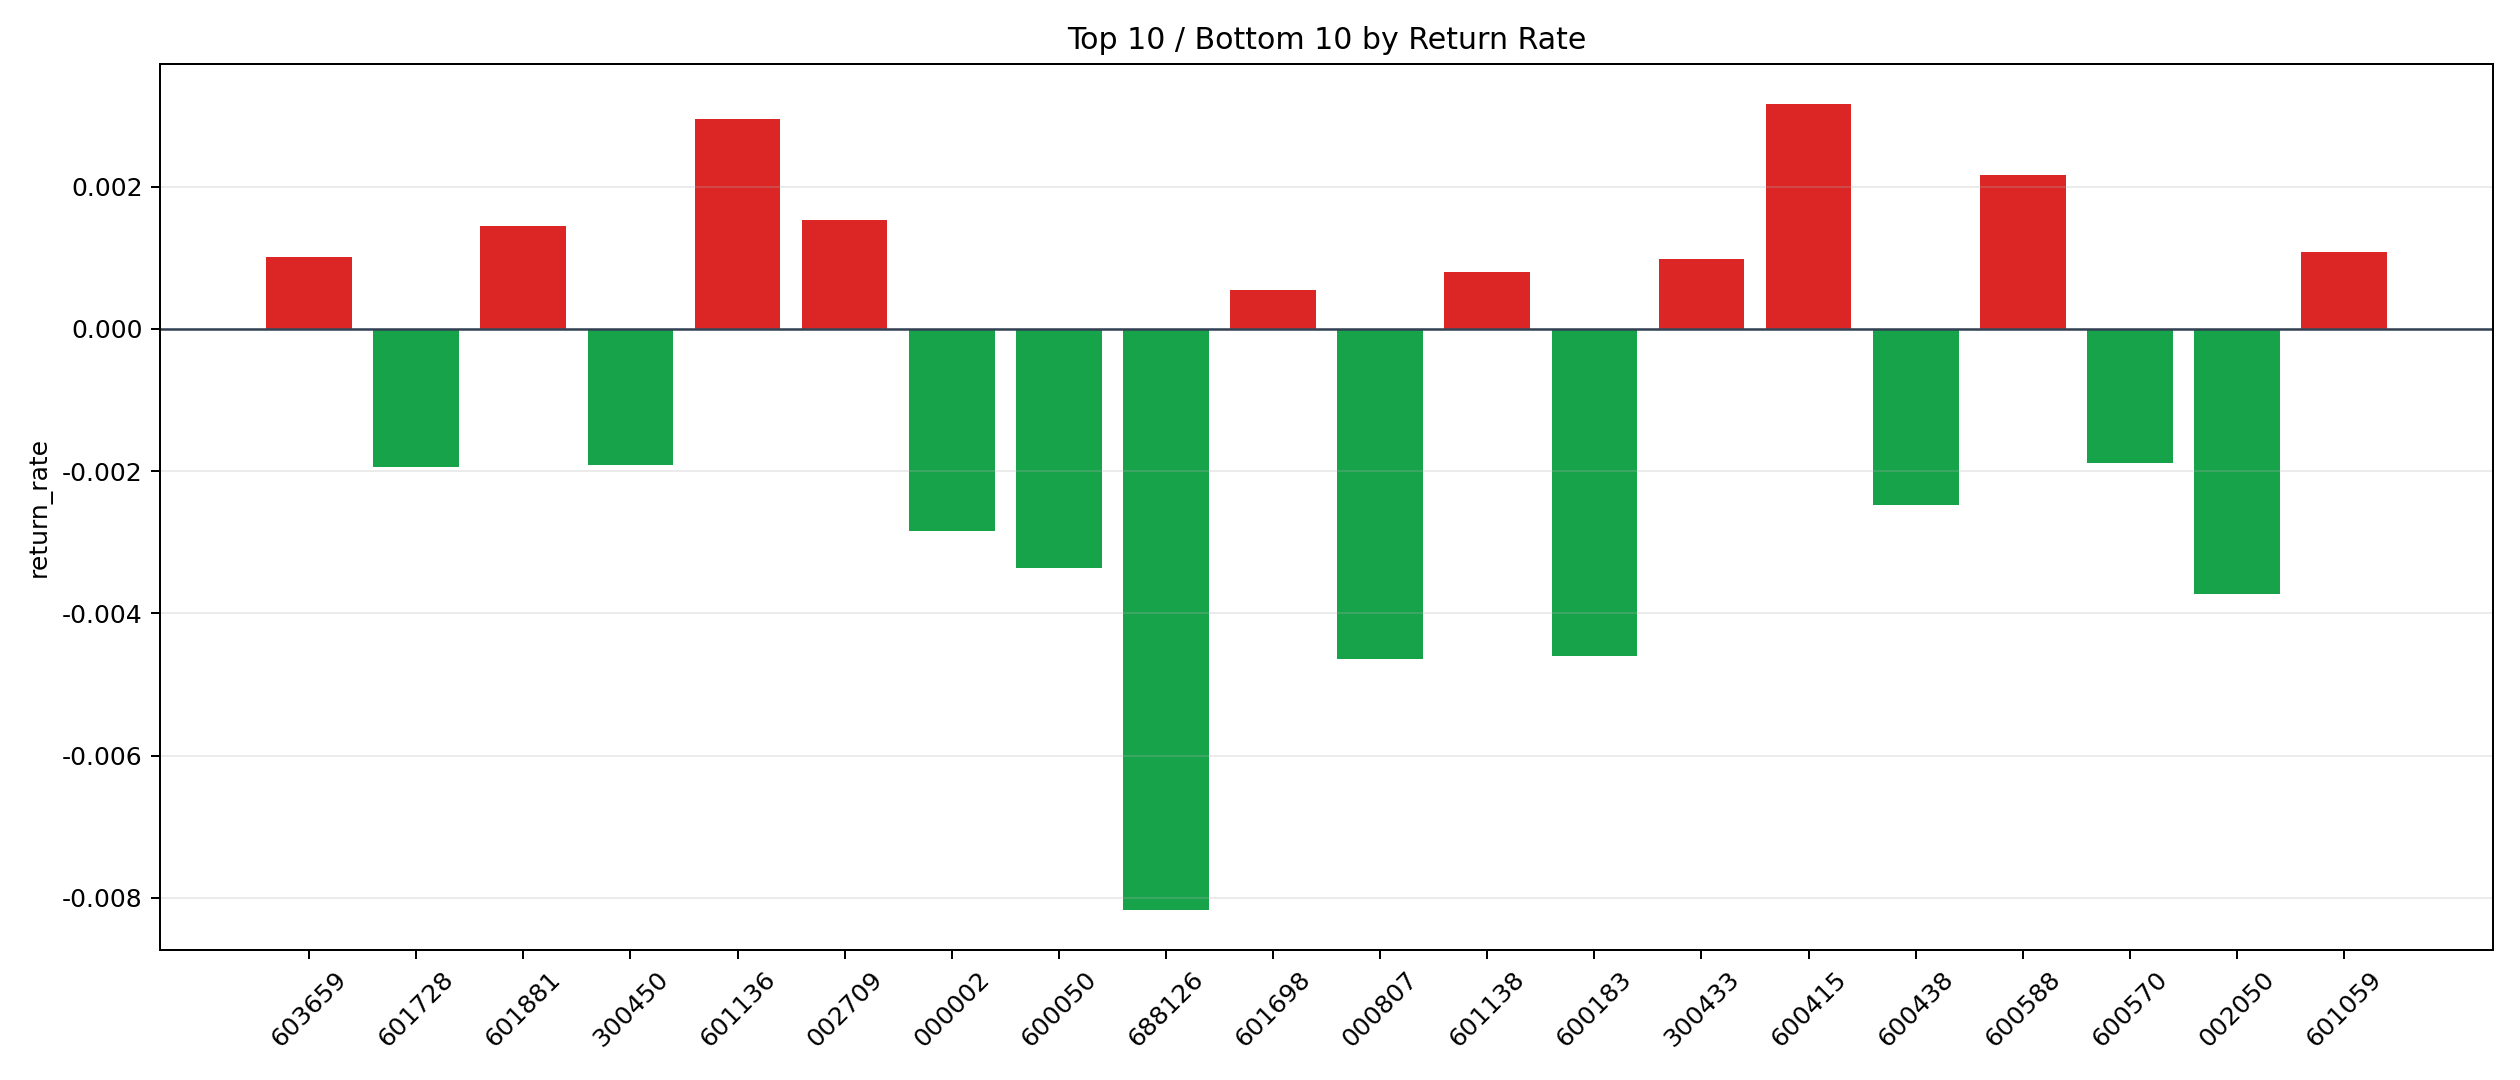

The data file committed next to this chart (first rows):
symbol, n_trades, total_pnl, total_entry_notional, return_rate
600415, 1, 28.71, 9078, 0.003163
601136, 4, 107, 36268, 0.00295
600588, 358, 7027, 3251236, 0.002161
002709, 30, 383.6, 250576, 0.001531
601881, 145, 1879, 1305406, 0.001439
601059, 74, 709.7, 659372, 0.001076
603659, 33, 309.1, 307445, 0.001006
300433, 28, 232.1, 234888, 0.0009883
601138, 6, 39.83, 50224, 0.0007931
601698, 56, 260.8, 479152, 0.0005442
002241, 22, 80.35, 188364, 0.0004265
002180, 24, 65.34, 207107, 0.0003155
300413, 1, 2.368, 8292, 0.0002855
601012, 12, 17.88, 102665, 0.0001742
300759, 2, 1.694, 16635, 0.0001018
601877, 3, -2.12, 25154, -0.0000843
601865, 4, -10.52, 34336, -0.0003062
601360, 75, -266.5, 713240, -0.0003737
002459, 13, -43.88, 116109, -0.0003779
002236, 195, -1687, 1864490, -0.0009045
000938, 123, -1011, 1091589, -0.0009265
000876, 10, -99.24, 99050, -0.001002
600570, 11, -182.4, 96753, -0.001885
300450, 8, -144.3, 75324, -0.001915
601728, 81, -1527, 783972, -0.001948
600438, 15, -319, 128656, -0.002479
000002, 44, -1215, 427571, -0.002842
600050, 141, -4647, 1384658, -0.003356
002050, 78, -2639, 707490, -0.003731
600183, 60, -2452, 533388, -0.004597
000807, 1, -42.25, 9095, -0.004646
688126, 22, -1757, 215210, -0.008166
